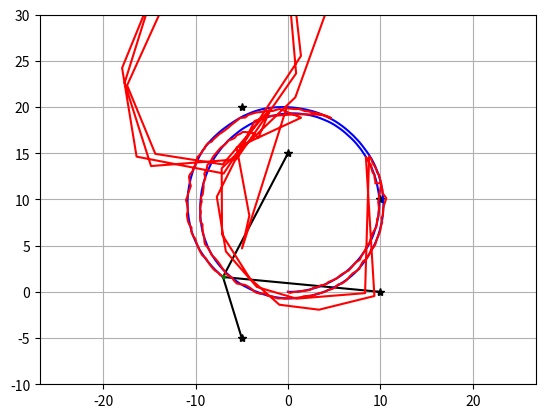
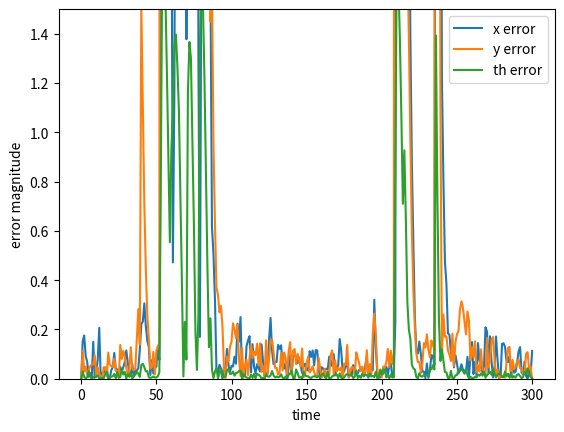

Write the Python code that produced these figures, in order.
"""
[redacted]
Scaffolding code for localization using an extended Kalman filter
Inspired by a similar example on the PythonRobotics project
https://pythonrobotics.readthedocs.io/en/latest/
"""

import math
import matplotlib.pyplot as plt
import numpy as np
from scipy.spatial.transform import Rotation as Rot


# "True" robot noise (filters do NOT know these)
WHEEL1_NOISE = 0.05
WHEEL2_NOISE = 0.1
BEARING_SENSOR_NOISE = np.deg2rad(1.0)

# Physical robot parameters (filters do know these)
RHO = 1
L = 1
MAX_RANGE = 18.0    # maximum observation range

# RFID positions [x, y]
RFID = np.array([[-5.0, -5.0],
                 [10.0, 0.0],
                 [10.0, 10.0],
                 [0.0, 15.0],
                 [-5.0, 20.0]])

# Covariances used by the estimators
Q = np.diag([0.1, 0.1, np.deg2rad(1.0)]) ** 2
R = np.diag([0.4, np.deg2rad(1.0)]) ** 2

# Other parameters
DT = 0.1            # time interval [s]
SIM_TIME = 30.0     # simulation time [s]

# Plot limits
XLIM = [-20,20]
YLIM = [-10,30]
show_animation = True


"""
Robot physics
"""
def input(time, x):
    # Control inputs to the robot at a given time for a given state
    psi1dot = 3.7
    psi2dot = 4.0
    return np.array([psi1dot, psi2dot])

def move(x, u):
    # Physical motion model of the robot: x_k = f(x_{k-1}, u_k)
    # Incorporates imperfections in the wheels
    theta = x[2]
    psi1dot = u[0] * (1 + np.random.rand() * WHEEL1_NOISE)
    psi2dot = u[1] * (1 + np.random.rand() * WHEEL2_NOISE)

    velocity = np.array([RHO/2 * np.cos(theta) * (psi1dot+psi2dot),
                         RHO/2 * np.sin(theta) * (psi1dot+psi2dot),
                         RHO/L * (psi2dot - psi1dot)])

    return x + DT * velocity

def measure(x):
    # Physical measurement model of the robot: z_k = h(x_k)
    # Incorporates imperfections in both range and bearing sensors
    z = np.zeros((0, 3))

    for i in range(len(RFID[:, 0])):
        dx = RFID[i, 0] - x[0]
        dy = RFID[i, 1] - x[1]
        r = math.sqrt(dx**2 + dy**2)
        phi = math.atan2(dy, dx) - x[2]

        if r <= MAX_RANGE:
            zi = np.array([[np.round(r),
                            phi + np.random.randn() * BEARING_SENSOR_NOISE,
                            i]])
            z = np.vstack((z, zi))

    return z


"""
Extended Kalman filter procedure
"""

def EKF(x, P, u, z):
    x, P = predict(x, P, u)
    x, P = update(x, P, z)
    return x, P


def predict(x, P, u):
    """
    :param x: State mean (x,y,theta) [size 3 array]
    :param P: State covariance [3x3 array]
    :param u: Robot inputs (u1,u2) [size 2 array]
    :return: Predicted state mean and covariance x and P
    """
    u1 = u[0]
    u2 = u[1]
    w_temp = np.random.normal(0, Q)
    w_k = np.array([w_temp[0][0],w_temp[1][1],w_temp[2][2]])
    x_k = [x[0]+DT*(RHO/2)*(math.cos(x[2]))*(u1+u2),x[1]+DT*(RHO/2)*(math.sin(x[2]))*(u1+u2),x[2]+DT*(RHO/L)*(u2-u1)]
    x_k+=w_k
    F_k = np.array([[1,0,-1*DT*(RHO/2)*math.sin(x[2])*(u1+u2)],[0,1,DT*(RHO/2)*math.cos(x[2])*(u1+u2)],[0,0,1]])
    x = np.array(x_k)
    P_k = np.matmul(np.matmul(F_k,P),np.transpose(F_k)) + Q
    P = P_k
    return x, P

def update(x, P, z):
    """
    :param x: State mean (x,y,theta) [size 3 array]
    :param P: State covariance [3x3 array]
    :param z: Sensor measurements [px3 array]. Each row contains range, bearing, and landmark's true (x,y) location.
    :return: Updated state mean and covariance x and P
    """
    if len(z)==0:
        return x,P
    p_size = z.shape[0]
    R_k = np.zeros((2*p_size,2*p_size))
    for i in range(0,len(R_k),2):
        R_k[i:i+2,i:i+2] = R

    v_k = np.random.multivariate_normal([0,0], R)

    H_k = []
    h_k = []
    for i in range(len(z)):
        pos = int(z[i][2])
        h = np.array([math.sqrt((RFID[pos][0]-x[0])*(RFID[pos][0]-x[0])+(RFID[pos][1]-x[1])*(RFID[pos][1]-x[1])),math.atan2(RFID[pos][1]-x[1],RFID[pos][0]-x[0])-x[2]])
        h += v_k
        H_ki = np.array([[(x[0]-RFID[pos][0])/h[0], (x[1]-RFID[pos][1])/h[0], 0],[-1*(x[1]-RFID[pos][1])/(h[0]*h[0]), (x[0]-RFID[pos][0])/(h[0]*h[0]), -1]])
        H_k.append(H_ki)
        h_k.append(h)
    H_k = np.concatenate(H_k,axis=0)
    h_k = np.concatenate(h_k,axis=0)

    z_k = z[:,:2]
    z_k = z_k.reshape(-1)

    y_t = z_k -  h_k# (8,1)
    S_k = np.matmul(np.matmul(H_k,P),np.transpose(H_k)) + R_k#(8,8)
    K_k = np.matmul(np.matmul(P,np.transpose(H_k)),np.linalg.inv(S_k))#(3,8)

    x_k = x + np.matmul(K_k,y_t)

    I = np.identity(3)
    P_k = np.matmul((I - np.matmul(K_k,H_k)),P)

    P = P_k
    x = x_k
    return x, P


def plot_covariance_ellipse(xEst, PEst):
    Pxy = PEst[0:2, 0:2]
    eigval, eigvec = np.linalg.eig(Pxy)

    if eigval[0] >= eigval[1]:
        bigind = 0
        smallind = 1
    else:
        bigind = 1
        smallind = 0

    t = np.arange(0, 2 * math.pi + 0.1, 0.1)
    a = math.sqrt(eigval[bigind])
    b = math.sqrt(eigval[smallind])
    x = [a * math.cos(it) for it in t]
    y = [b * math.sin(it) for it in t]
    angle = math.atan2(eigvec[1, bigind], eigvec[0, bigind])
    rot = Rot.from_euler('z', angle).as_matrix()[0:2, 0:2]
    fx = rot @ (np.array([x, y]))
    px = np.array(fx[0, :] + xEst[0]).flatten()
    py = np.array(fx[1, :] + xEst[1]).flatten()
    plt.plot(px, py, "--g")


def main():
    time = 0.0

    # Initialize state and covariance
    x_est = np.zeros(3)
    x_true = np.zeros(3)
    P = np.eye(3)

    # State history
    h_x_est = x_est.T
    h_x_true = x_true.T

    while time <= SIM_TIME:
        time += DT
        u = input(time, x_true)
        x_true = move(x_true, u)
        z = measure(x_true)
        x_est, P = EKF(x_est, P, u, z)

        # store data history
        h_x_est = np.vstack((h_x_est, x_est))
        h_x_true = np.vstack((h_x_true, x_true))

        if show_animation:
            plt.cla()

            for i in range(len(z[:,0])):
                plt.plot([x_true[0], RFID[int(z[i,2]),0]], [x_true[1], RFID[int(z[i,2]),1]], "-k")
            plt.plot(RFID[:,0], RFID[:,1], "*k")
            plt.plot(np.array(h_x_true[:,0]).flatten(),
                     np.array(h_x_true[:,1]).flatten(), "-b")
            plt.plot(np.array(h_x_est[:,0]).flatten(),
                     np.array(h_x_est[:,1]).flatten(), "-r")
            plot_covariance_ellipse(x_est, P)

            plt.axis("equal")
            plt.xlim(XLIM)
            plt.ylim(YLIM)
            plt.grid(True)
            plt.pause(0.001)

    plt.figure()
    errors = np.abs(h_x_true - h_x_est)
    plt.plot(errors)
    dth = errors[:,2] % (2*np.pi)
    errors[:,2] = np.amin(np.array([2*np.pi-dth, dth]), axis=0)
    plt.legend(['x error', 'y error', 'th error'])
    plt.xlabel('time')
    plt.ylabel('error magnitude')
    plt.ylim([0,1.5])
    plt.show()


if __name__ == '__main__':
    main()
